Image classification data set "data_for_modeling" (zach-merritt/weedeater on GitHub). Class labels (5): dirt, marigold, morning glory, pea, radish.

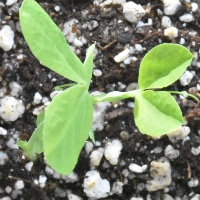
Label: pea

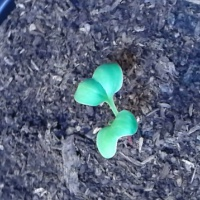
Label: radish

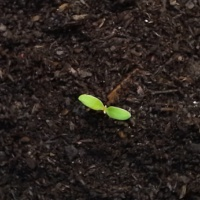
Label: marigold

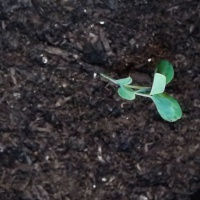
Label: pea

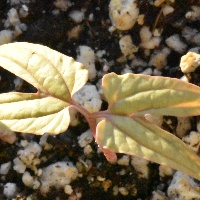
Label: morning glory

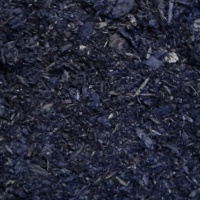
Label: dirt
